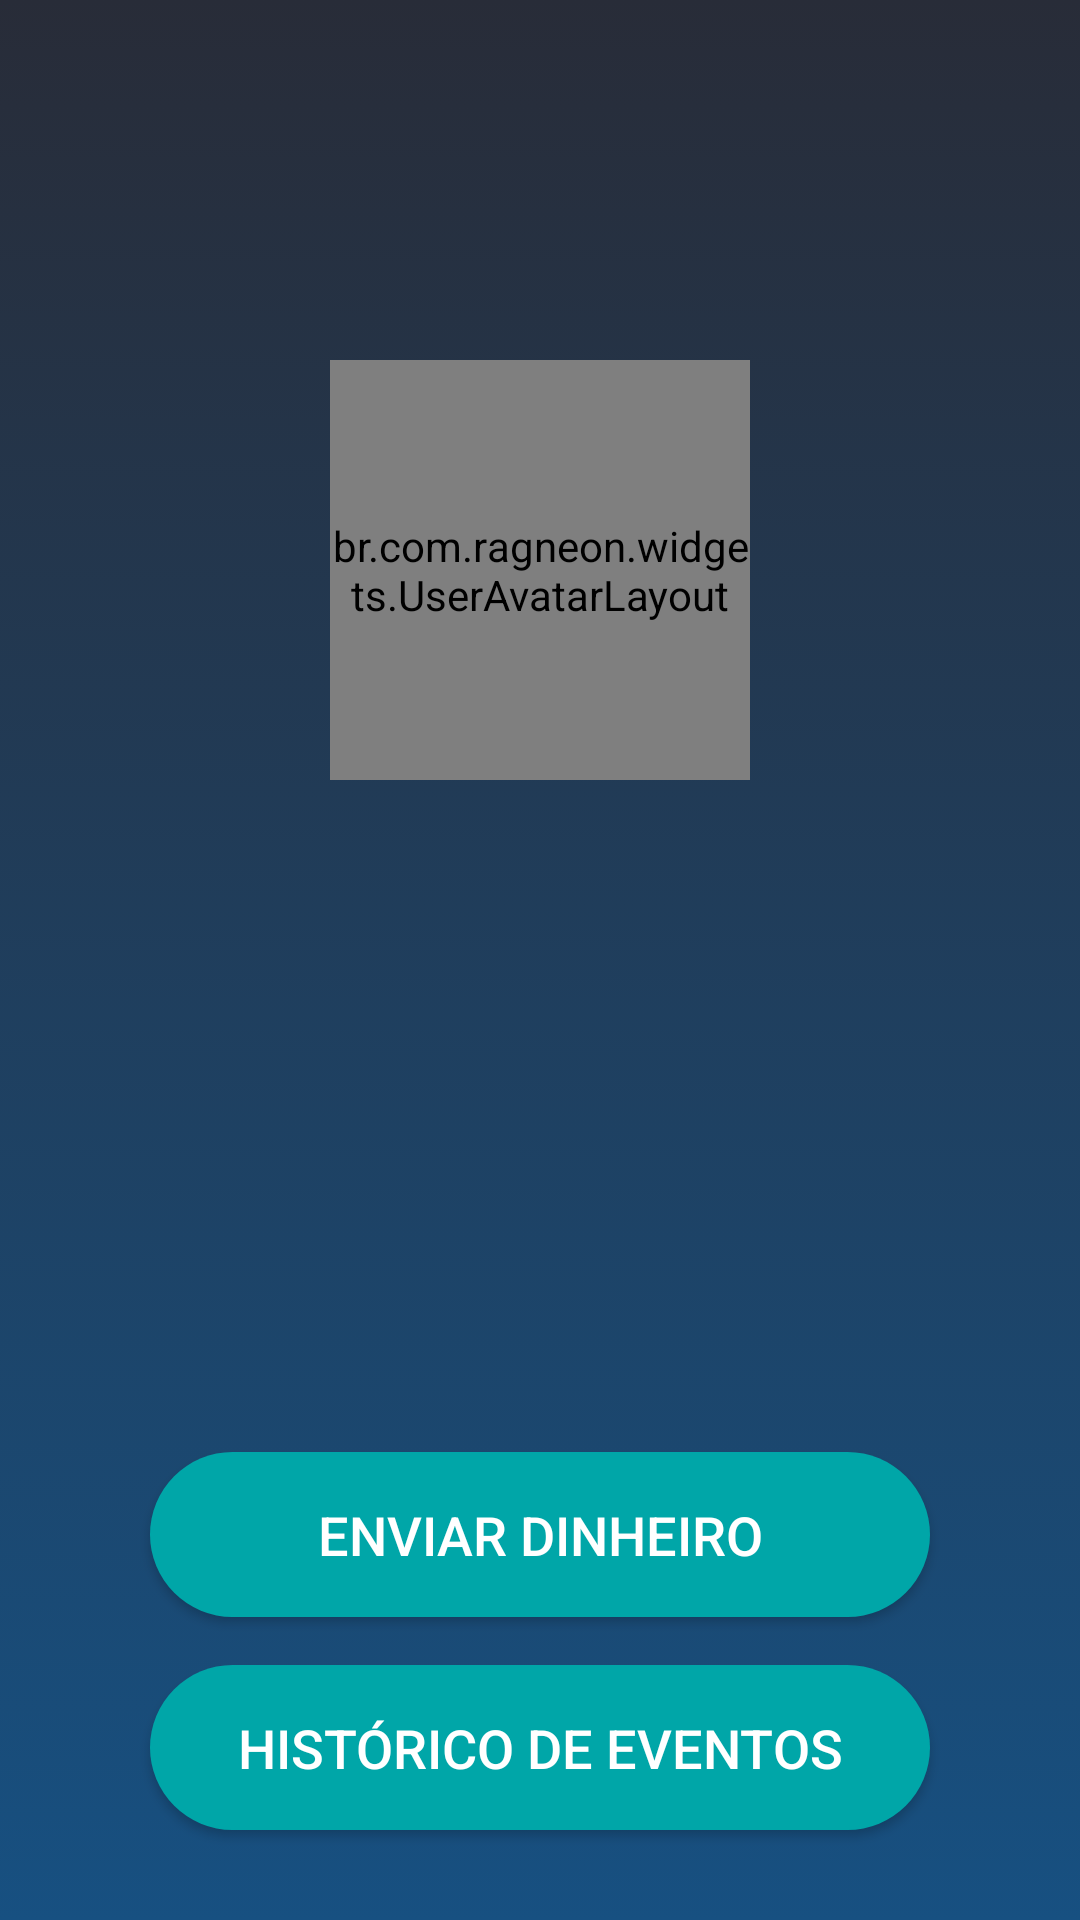

The Android layout XML behind this screen, and the referenced resources:
<!-- AndroidManifest.xml: application theme AppTheme -->
<!-- res/layout/activity_home.xml -->
<?xml version="1.0" encoding="utf-8"?>
<android.support.design.widget.CoordinatorLayout xmlns:android="http://schemas.android.com/apk/res/android"
    xmlns:tools="http://schemas.android.com/tools"
    android:layout_width="match_parent"
    android:layout_height="match_parent"
    tools:context=".modules.home.view.HomeActivity">

    <RelativeLayout
        android:layout_width="match_parent"
        android:layout_height="match_parent"
        android:orientation="vertical"
        android:background="@drawable/bg_gradient">

        <br.com.ragneon.widgets.UserAvatarLayout
            android:id="@+id/view_user_avatar"
            android:layout_width="140dp"
            android:layout_height="140dp"
            android:layout_centerHorizontal="true"
            android:layout_marginTop="120dp"/>

        <TextView
            android:id="@+id/text_view_user_name"
            android:layout_width="match_parent"
            android:layout_height="wrap_content"
            android:layout_below="@+id/view_user_avatar"
            android:layout_marginTop="6dp"
            android:gravity="center"
            android:textColor="@color/white"
            android:textStyle="bold"
            android:textSize="16sp"/>

        <TextView
            android:id="@+id/text_view_user_email"
            android:layout_width="match_parent"
            android:layout_height="wrap_content"
            android:layout_below="@+id/text_view_user_name"
            android:layout_marginTop="4dp"
            android:gravity="center"
            android:textColor="@color/white"
            android:textSize="14sp"/>
        
        <Button
            android:id="@+id/button_send_money"
            android:layout_width="match_parent"
            android:layout_height="55dp"
            android:layout_marginStart="50dp"
            android:layout_marginEnd="50dp"
            android:layout_above="@+id/button_history"
            android:layout_marginBottom="16dp"
            android:textSize="18sp"
            android:textColor="@color/white"
            android:text="@string/button_send_money"
            android:background="@drawable/all_rounded_shape" />

        <Button
            android:id="@+id/button_history"
            android:layout_width="match_parent"
            android:layout_height="55dp"
            android:layout_marginStart="50dp"
            android:layout_marginEnd="50dp"
            android:background="@drawable/all_rounded_shape"
            android:layout_marginBottom="30dp"
            android:textSize="18sp"
            android:textColor="@color/white"
            android:text="@string/button_history"
            android:layout_alignParentBottom="true"/>

    </RelativeLayout>

</android.support.design.widget.CoordinatorLayout>
<!-- resources referenced by this layout -->
<resources>
  <color name="white">#FFF</color>
  <!-- drawable all_rounded_shape (drawable) -->
  <?xml version="1.0" encoding="utf-8"?>
  <selector xmlns:android="http://schemas.android.com/apk/res/android">
      <item android:state_pressed="true">
          <shape>
              <solid android:color="@color/default_button_color"/>
              <corners android:radius="80dp" />
          </shape>
      </item>
  
      <item android:state_focused="true">
          <shape>
              <solid android:color="@color/default_button_color"/>
              <corners android:radius="80dp" />
          </shape>
      </item>
  
      <item android:state_enabled="true">
          <shape>
              <solid android:color="@color/default_button_color"/>
              <corners android:radius="80dp" />
          </shape>
      </item>
  </selector>
  <!-- drawable bg_gradient (drawable) -->
  <?xml version="1.0" encoding="utf-8"?>
  <selector xmlns:android="http://schemas.android.com/apk/res/android">
      <item>
          <shape>
              <gradient
                  android:angle="270"
                  android:startColor="@color/colorPrimary"
                  android:endColor="@color/colorPrimaryLight"
                  android:type="linear" />
          </shape>
      </item>
  </selector>
  <string name="button_history">HISTÓRICO DE EVENTOS</string>
  <string name="button_send_money">ENVIAR DINHEIRO</string>
  <style name="AppTheme" parent="Theme.AppCompat.Light">
          
          <item name="colorPrimary">@color/colorPrimary</item>
          <item name="colorPrimaryDark">@color/colorPrimaryDark</item>
          <item name="colorAccent">@color/colorAccent</item>
  
          <item name="actionBarStyle">@style/Theme.ActionBar</item>
          <item name="windowActionBar">false</item>
          <item name="windowNoTitle">true</item>
          <item name="android:windowActionBarOverlay">true</item>
      </style>
  <color name="default_button_color">#00a6a8</color>
  <color name="colorPrimary">#282c38</color>
  <color name="colorPrimaryLight">#175081</color>
  <color name="colorPrimaryDark">#282c38</color>
  <color name="colorAccent">#00a6a8</color>
  <style name="Theme.ActionBar" parent="Base.Widget.AppCompat.Light.ActionBar">
          <item name="elevation">0dp</item>
      </style>
</resources>
